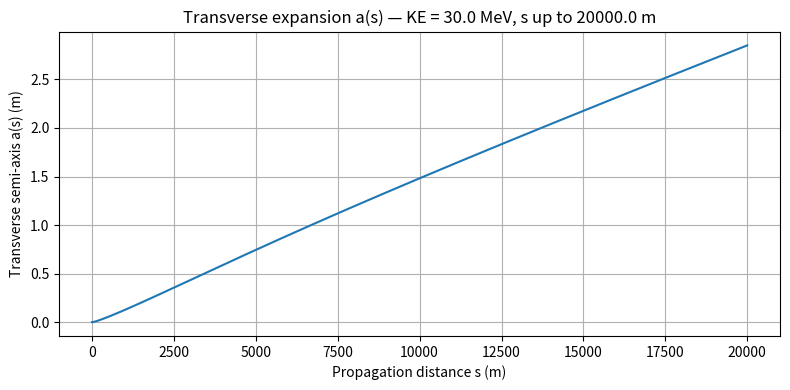
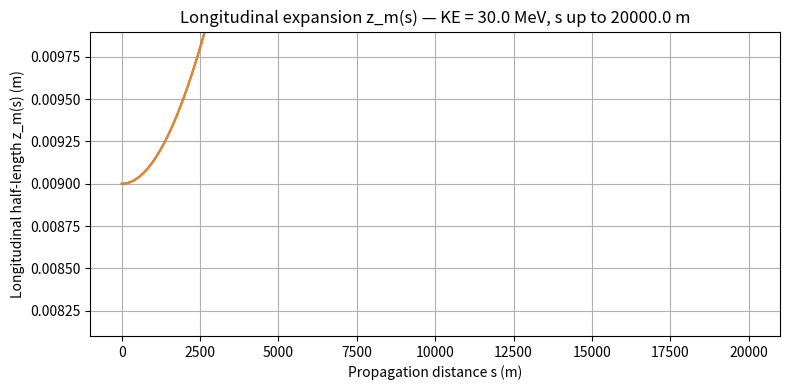

Here is the Python script that generated these plots, in order:
# Simulate again for KE = 30 MeV but extend propagation distance to 20 m.
import numpy as np
from math import sqrt
from scipy.integrate import solve_ivp
import matplotlib.pyplot as plt

# Physical constants
eps0 = 8.8541878128e-12
c = 299792458.0
qe = 1.602176634e-19
me = 9.10938356e-31
rc = qe**2/(4*np.pi*eps0*me*c**2)  # classical radius (electron)

# Beam / simulation parameters (defaults)
N = 1e9             # number of electrons in the bunch
KE_MeV = 30.0       # kinetic energy in MeV
gamma0 = 1.0 + KE_MeV/0.511   # relativistic factor
beta0 = np.sqrt(1.0 - 1.0/gamma0**2)

# Geometry / initial beam sizes
a0 = 1.0e-3         # initial transverse semi-axis (m)
zm0 = 9.0e-3        # initial half-length (m)
Ib= 3/4 * N * qe * beta0 * c / zm0   # beam current in Amperes
# print(f"IB ={Ib:.2f}")
# Normalized emittances (same as before)
eps_nx = 1.0e-6     # normalized transverse emittance (m·rad)
eps_nz = 1.0e-6     # normalized longitudinal normalized emittance

# Convert to un-normalized emittances used in dynamic equations:
eps_x = eps_nx/(beta0*gamma0)
eps_zzp = eps_nz/(beta0*(gamma0**3))

# Geometry factor g
# g = 1.0
xi = np.sqrt(1-a0**2/zm0**2)
g = 2/xi**2*(1/2/xi*np.log((1+xi)/(1-xi)) - 1) 

# Space-charge prefactors for transverse and longitudinal ODEs (from equations)
prefac_common = 3.0/2.0 * N * rc / (beta0**2 * gamma0**3)
prefac_long = 3.0/2.0 * N * rc / (beta0**2 * gamma0**5)

# ODE system
def deriv(s, y):
    a, ap, zm, zmp = y
    a = max(a, 1e-12)
    zm = max(zm, 1e-12)
    sc_trans = prefac_common * (1.0/(a*zm)) * (1.0 - (g/2.0)*(a**2/(gamma0**2 * zm**2)))
    sc_long = prefac_long * (g / (zm**2))
    app = sc_trans + (eps_x**2)/(a**3)
    zmpp = sc_long + (eps_zzp**2)/(zm**3)
    return [ap, app, zmp, zmpp]

# Integration range
s_max = 20000.0   # meters (extended)
s_eval = np.linspace(0, s_max, 4000000)
y0 = [a0, 0.0, zm0, 0.0]

sol = solve_ivp(deriv, [0, s_max], y0, t_eval=s_eval, method='RK45', rtol=1e-6, atol=1e-9)

a_sol = sol.y[0]
zm_sol = sol.y[2]

plt.figure(figsize=(8,4))
plt.plot(sol.t, a_sol)
plt.xlabel("Propagation distance s (m)")
plt.ylabel("Transverse semi-axis a(s) (m)")
plt.title(f"Transverse expansion a(s) — KE = {KE_MeV} MeV, s up to {s_max} m")
plt.grid(True)
plt.tight_layout()
# plt.savefig(f"vacuum-prop/transverse_expansion_{KE_MeV}MeV_{s_max}m.png")
plt.close()
plt.figure(figsize=(8,4))
plt.plot(sol.t, zm_sol)
plt.ylim(zm0 * 0.9, zm0 * 1.1)  # Limit y-axis to avoid excessive range
plt.plot(sol.t, zm_sol)
plt.ylim(zm0 * 0.9, zm0 * 1.1)  # Limit y-axis to avoid excessive range
plt.xlabel("Propagation distance s (m)")
plt.ylabel("Longitudinal half-length z_m(s) (m)")
plt.title(f"Longitudinal expansion z_m(s) — KE = {KE_MeV} MeV, s up to {s_max} m")
plt.grid(True)
plt.tight_layout()
# plt.savefig(f"vacuum-prop/longitudinal_expansion_{KE_MeV}MeV_{s_max}m.png")
plt.show()
plt.close()

final_a = a_sol[-1]
final_zm = zm_sol[-1]
print(f"Parameters used: Ib={Ib:.3g} A, KE={KE_MeV} MeV")
print(f"Initial a0={a0:.3e} m, zm0={zm0:.3e} m, eps_nx={eps_nx:.1e}, eps_nz={eps_nz:.1e}")
print(f"Final a(s={s_max} m) = {final_a:.3e} m")
print(f"Final zm(s={s_max} m) = {final_zm:.3e} m")
